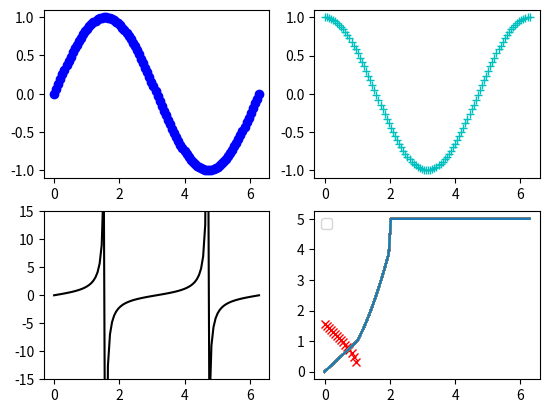

This figure's Python source:
# -*- coding: utf-8 -*-
"""Untitled65.ipynb

Automatically generated by Colaboratory.

Original file is located at
    https://colab.research.google.com/<link-removed>
"""

import numpy as np
import matplotlib.pyplot as plt
x = np.linspace(0,2*np.pi,100)
y = np.sin(x)
plt.subplot(221)
plt.plot(x,y, 'bo', label='sin(x)')
plt.subplot(222)
plt.plot(x, np.cos(x), 'c+', label='cos(x)')
plt.subplot(223)
plt.ylim(-15, 15)
plt.plot(x, np.tan(x), 'k')
plt.subplot(224)
plt.plot(x, np.arccos(x), 'rx')
plt.legend()

import numpy as np
import matplotlib.pyplot as plt

def f(x):
  if np.abs(x)<= 1:
    return x
  if 1<x<=2:
    return x**2
  else:
    return 5
x = np.linspace(0,2*np.pi,100)
y = np.zeros(len(x))
for i in range(len(x)):
  y[i] = f(x[i])
plt.plot(x,y)

import numpy as np
import matplotlib.pyplot as plt

def f(x):
  if np.abs(x)<= 1:
    return x
  if 1<x<=2:
    return x**2
  else:
    return 5
x = np.linspace(0,2*np.pi,100)
lista = []
for i in x:
  lista.append(f(i))
  plt.plot(x,y)